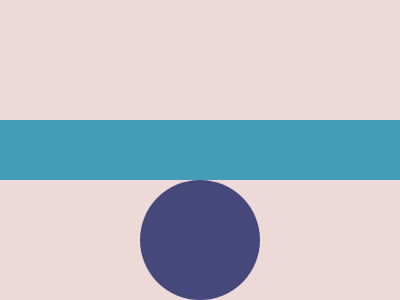

Here is a drawing made with CSS. Write the source that renders it.

<!DOCTYPE html>
<html lang="en">
<head></head>
    <meta charset="UTF-8">
    <meta name="viewport" content="width=device-width, initial-scale=1.0">
    <title>CSS Battle</title>
    <style>
        .square {
            width: 140px;
            height: 60px;
        }

        div {
            width: 140px;
            height: 60px;
            background-color: #469DBA;
        }

        body {
            margin: 0;
            padding: 0;
            background: #EED9D9;
            display: flex;
            justify-content: center;
            align-items: center;
            height: 100vh;
        }

        .circle {
            position: absolute;
            width: 120px;
            height: 120px;
            border-radius: 50%;
            background: #46487C;
            bottom: 0px;
            left: 140px;
        }
    </style>
</head>
<body>
    <div></div>
    <div class="square"></div>
    <div class="container">
        <div class="circle"></div>
        <div class="square"></div>
    </div>
</body>
</html>
